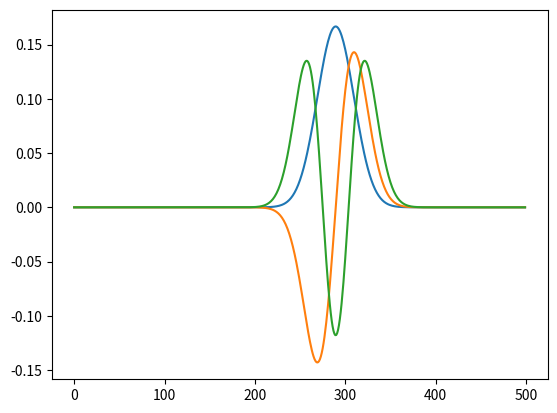

Here is the Python script that generated this plot: (Note: this script raises an exception after producing the figure.)
from numpy import *
from scipy import linalg
from scipy.constants import eV, c, h, hbar, m_e
from scipy.constants import physical_constants
import matplotlib.pyplot as plt
prop_cycle = plt.rcParams['axes.prop_cycle']
colors = prop_cycle.by_key()['color']
amu = physical_constants['atomic mass constant'][0]
cm2Eh = 4.556335E-6
au2fs = 0.0241888

#parameters of the HO: no of grid points for x
nsteps=500
xmin = 0
xmax = 5
#vibrational frequency in cm^-1
w = 2990
#interatomic distance in a.u.
R0 = 2.9
omega = w*cm2Eh

def get_mu(m1,m2):
    mu = m1*m2/(m1+m2)
    return mu

def get_k(mu,omega):
    k = mu*(2*pi*omega*100*c)**2
    #print(omega*100*c*10**-12,'THz')
    return k

m1 = 1*amu
m2 = 35*amu
mu = get_mu(m1,m2)
#convert this to atomic units by dividing througe m_e
muau=mu/m_e
k = get_k(mu,w)
print('Reduced mass is {:3.2e} kg ({:4.2f} au) and the force constant {:4.2f} N/m.'.format(mu,muau,k))

#set up the nuclear grid
#step size h for the numerical derivative
xgrid,h=linspace(xmin,xmax,nsteps,retstep=True)

def potential(x,omega):
    pot=(0.5*omega**2*x**2)
    return pot

# create the Hamiltonian
Hamiltonian=zeros((nsteps,nsteps))
[i,j] = indices(Hamiltonian.shape)
Laplacian=(-2.0*diag(ones(nsteps))+diag(ones(nsteps-1),1)+diag(ones(nsteps-1),-1))/(float)(h**2)
#convert the internuclear distance to relative distance from R0
xgridr = (xgrid-R0)*sqrt(muau)
V=potential(xgridr,omega)
Hamiltonian[i==j]=V
Hamiltonian+=(-1.0/(2.0*muau))*Laplacian

energies, wavef = linalg.eigh(Hamiltonian)
print('Zero-point energy: {:3.2f} cm-1'.format(energies[0]/cm2Eh))
print('Fundamental vibration: {:3.2f} cm-1'.format((energies[1]-energies[0])/cm2Eh))

#here goes a plot
plt.plot(wavef[:,0])
plt.plot(wavef[:,1])
plt.plot(wavef[:,2])

plt.show()

#get the expectation values
class expect:
    '''This is the expectation value class.'''
    def __init__(self, wave, xgrid):
        self.wave = wave
        self.states = len(wave[0])
        print(self.states)
        self.xgrid = xgrid
    
    def x(self):
        xval = zeros(self.states)
        for i in range(self.states):
            xval[i] = sum(conj(self.wave[:,i])*self.xgrid*self.wave[:,i])
        return xval

    def p(self):
        pval = zeros((self.states),dtype=complex)
        h=self.xgrid[1]-self.xgrid[0]
        for i in range(self.states):
            pgrid= 1j * gradient(self.wave[:,i],h)
        #plt.plot(self.xgrid,real(pgrid))
        #plt.plot(self.xgrid,imag(pgrid))
        #plt.plot(self.xgrid,self.wave)
            pval[i] = sum(conj(self.wave[:,i])*pgrid)
        return pval

from scipy.integrate import ode
#ode and odeint cannot handle matrices (only vectors).
#so we need to flatten the matrices to vectors for the implementation.
def f(t, y, arg1):
    return [-1j*arg1*y] 

#set the inital state
initstate = 1
val = 1.0
psi=wavef.flatten(order='F')
energy=zeros(nsteps*nsteps)
cvec = zeros(nsteps*nsteps)
cvec[(initstate-1)*nsteps:initstate*nsteps]=val
for i in range(nsteps):
    for j in range(nsteps):
        energy[i*nsteps+j] = energies[i]

psi=psi*cvec
t0=0.0
t1fs = 10
dtfs = 1
tsteps = int(t1fs/dtfs)
t1 = t1fs/au2fs
dt = dtfs/au2fs

r = ode(f).set_integrator('zvode', method='adams')
r.set_initial_value(psi, t0).set_f_params(energy)
    
psitemp=zeros((tsteps,nsteps*nsteps),dtype=complex)
tgrid=zeros(tsteps)
i=0
while r.successful() and r.t < t1:
    #print(r.t+dt, r.integrate(r.t+dt))
    tgrid[i]=r.t+dt
    psitemp[i]=r.integrate(r.t+dt)
    i+=1

psit = psitemp.reshape(tsteps,nsteps,nsteps)
#build one psi
psiout = zeros((tsteps,nsteps),dtype=complex)
# Psi = Psi0, Psi1, Psi2 ,.. up to all eigenstates
for i in range(tsteps):
    for j in range(nsteps):
        psiout[i] += psit[i,j]
        #psiout = Psi0 + Psi1 + Psi2,.. 

#plot and compare to analytical solution
fig, ax = plt.subplots(tsteps,2,figsize=(10,3*tsteps),sharex=True,sharey=True)
for i in range(tsteps):
    ax[i,0].plot(xgrid,real(psiout[i]),label='real part')
    ax[i,0].plot(xgrid,imag(psiout[i]),label='imaginary part')
    ax[i,0].text(xmin,0.17,'t = {:2.1f}fs'.format(tgrid[i]*au2fs),fontsize=14)
    ax[i,0].set_ylim(bottom=-0.2,top=0.2)
    ax[i,1].plot(xgrid,real(wavef[:,initstate-1]*exp(-1j * energies[initstate-1] * tgrid[i])),label='real part')
    ax[i,1].plot(xgrid,imag(wavef[:,initstate-1]*exp(-1j * energies[initstate-1] * tgrid[i])),label='imaginary part')
    
ax[0,0].set_title(r'$\Psi_{ODE}$',fontsize=18)
ax[0,1].set_title(r'$\Psi_{ex}$',fontsize=18)

plt.subplots_adjust(wspace = 0.0)
plt.subplots_adjust(hspace = 0.0)

plt.show()

#let's try a superposition state
#set the inital state
initstate = [1,2]
val = 1.0/sqrt(len(initstate))
#or set this manually if you do not want a 1:1 superposition
psi=wavef.flatten(order='F')
energy=zeros(nsteps*nsteps)
cvec = zeros((nsteps*nsteps),dtype=complex)
for i in range(nsteps):
    for j in range(nsteps):
        energy[i*nsteps+j] = energies[i]

for i in range(len(initstate)):
    cvec[(initstate[i]-1)*nsteps:initstate[i]*nsteps]=val
psi=psi*cvec
t0=0.0
t1fs = 10
dtfs = 1
tsteps = int(t1fs/dtfs)
t1 = t1fs/au2fs
dt = dtfs/au2fs
def f(t, y, arg1):
    return [-1j*arg1*y] 
r = ode(f).set_integrator('zvode', method='adams')
r.set_initial_value(psi, t0).set_f_params(energy)
    
psitemp=zeros((tsteps,nsteps*nsteps),dtype=complex)
tgrid=zeros(tsteps)
i=0
while r.successful() and r.t < t1:
    tgrid[i]=r.t+dt
    psitemp[i]=r.integrate(r.t+dt)
    i+=1

psit = psitemp.reshape(tsteps,nsteps,nsteps)
#build one psi
psiout = zeros((tsteps,nsteps),dtype=complex)
for i in range(tsteps):
    for j in range(nsteps):
        psiout[i] += psit[i,j]

#plot and compare to analytical solution
fig, ax = plt.subplots(tsteps,2,figsize=(10,3*tsteps),sharex=True,sharey=True)
for i in range(tsteps):
    ax[i,0].plot(xgrid,real(psiout[i]),label='real part')
    ax[i,0].plot(xgrid,imag(psiout[i]),label='imaginary part')
    ax[i,0].plot(xgrid,abs(psiout[i])**2,label='density')
    ax[i,0].text(xmin,0.17,'t = {:2.1f}fs'.format(tgrid[i]*au2fs),fontsize=14)
    ax[i,0].set_ylim(bottom=-0.2,top=0.2)
    ax[i,1].plot(xgrid,real(val*wavef[:,initstate[0]-1]*exp(-1j * energies[initstate[0]-1] * tgrid[i]) \
                           +val*wavef[:,initstate[1]-1]*exp(-1j * energies[initstate[1]-1] * tgrid[i])),label='real part')
    ax[i,1].plot(xgrid,imag(val*wavef[:,initstate[0]-1]*exp(-1j * energies[initstate[0]-1] * tgrid[i]) \
                           +val*wavef[:,initstate[1]-1]*exp(-1j * energies[initstate[1]-1] * tgrid[i])),label='imaginary part')
ax[0,0].set_title(r'$\Psi_{ODE}$',fontsize=18)
ax[0,1].set_title(r'$\Psi_{ex}$',fontsize=18)

plt.subplots_adjust(wspace = 0.0)
plt.subplots_adjust(hspace = 0.0)
plt.show()

#let's try a superposition state
#set the inital state
initstate = [1,2,3]
val = 1.0/sqrt(len(initstate))
#or set this manually if you do not want a 1:1 superposition
psi=wavef.flatten(order='F')
energy=zeros(nsteps*nsteps)
cvec = zeros((nsteps*nsteps),dtype=complex)
for i in range(nsteps):
    for j in range(nsteps):
        energy[i*nsteps+j] = energies[i]

for i in range(len(initstate)):
    cvec[(initstate[i]-1)*nsteps:initstate[i]*nsteps]=val
psi=psi*cvec
t0=0.0
t1fs = 10
dtfs = 1
tsteps = int(t1fs/dtfs)
t1 = t1fs/au2fs
dt = dtfs/au2fs
def f(t, y, arg1):
    return [-1j*arg1*y] 
r = ode(f).set_integrator('zvode', method='adams')
r.set_initial_value(psi, t0).set_f_params(energy)
    
psitemp=zeros((tsteps,nsteps*nsteps),dtype=complex)
tgrid=zeros(tsteps)
i=0
while r.successful() and r.t < t1:
    tgrid[i]=r.t+dt
    psitemp[i]=r.integrate(r.t+dt)
    i+=1

psit = psitemp.reshape(tsteps,nsteps,nsteps)
#build one psi
psiout = zeros((tsteps,nsteps),dtype=complex)
for i in range(tsteps):
    for j in range(nsteps):
        psiout[i] += psit[i,j]

#plot and compare to analytical solution
fig, ax = plt.subplots(tsteps,figsize=(5,3*tsteps),sharex=True,sharey=True)
for i in range(tsteps):
    ax[i].plot(xgrid,real(psiout[i]),label='real part')
    ax[i].plot(xgrid,imag(psiout[i]),label='imaginary part')
    ax[i].plot(xgrid,abs(psiout[i])**2,label='density')
    ax[i].text(xmin,0.17,'t = {:2.1f}fs'.format(tgrid[i]*au2fs),fontsize=14)
    ax[i].set_ylim(bottom=-0.2,top=0.2)
ax[0].set_title(r'$\Psi_{ODE}$',fontsize=18)

plt.subplots_adjust(wspace = 0.0)
plt.subplots_adjust(hspace = 0.0)
plt.show()

